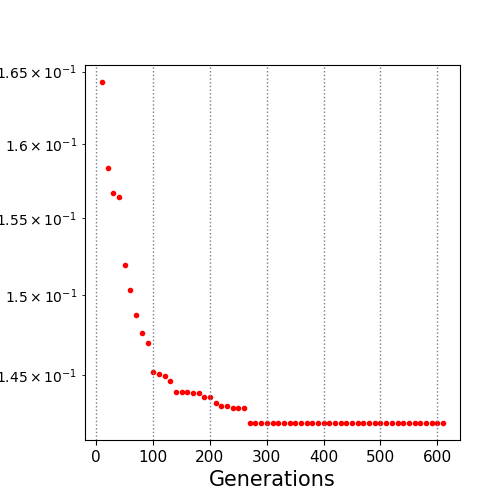

Data behind this chart, as committed beside it:
10.0, 0.164262
20.0, 0.1584
30.0, 0.1567
40.0, 0.1564
50.0, 0.152
60.0, 0.1503
70.0, 0.1488
80.0, 0.1476
90.0, 0.147
100.0, 0.1452
110.0, 0.145
120.0, 0.145
130.0, 0.1446
140.0, 0.144
150.0, 0.144
160.0, 0.1439
170.0, 0.1439
180.0, 0.1439
190.0, 0.1436
200.0, 0.1436
210.0, 0.1432
220.0, 0.1431
230.0, 0.1431
240.0, 0.143
250.0, 0.143
260.0, 0.143
270.0, 0.1421
280.0, 0.1421
290.0, 0.1421
300.0, 0.1421
310.0, 0.1421
320.0, 0.1421
330.0, 0.1421
340.0, 0.1421
350.0, 0.1421
360.0, 0.1421
370.0, 0.1421
380.0, 0.1421
390.0, 0.1421
400.0, 0.1421
410.0, 0.1421
420.0, 0.1421
430.0, 0.1421
440.0, 0.1421
450.0, 0.1421
460.0, 0.1421
470.0, 0.1421
480.0, 0.1421
490.0, 0.1421
500.0, 0.1421
510.0, 0.1421
520.0, 0.1421
530.0, 0.1421
540.0, 0.1421
550.0, 0.1421
560.0, 0.1421
570.0, 0.1421
580.0, 0.1421
590.0, 0.1421
600.0, 0.1421
610.0, 0.1421
